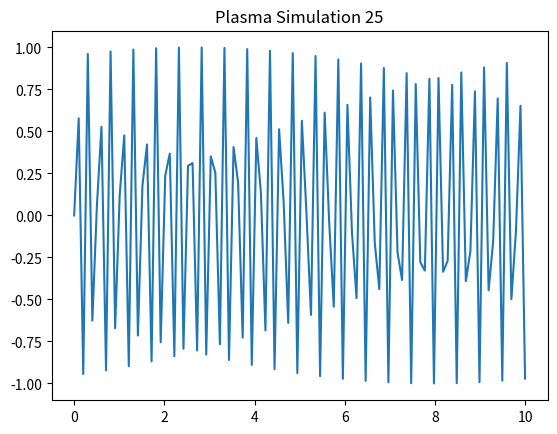

Here is the Python script that generated this plot:
import numpy as np
import matplotlib.pyplot as plt
x = np.linspace(0, 10, 100)
y = np.sin(x * 25)
plt.plot(x, y)
plt.title('Plasma Simulation 25')
